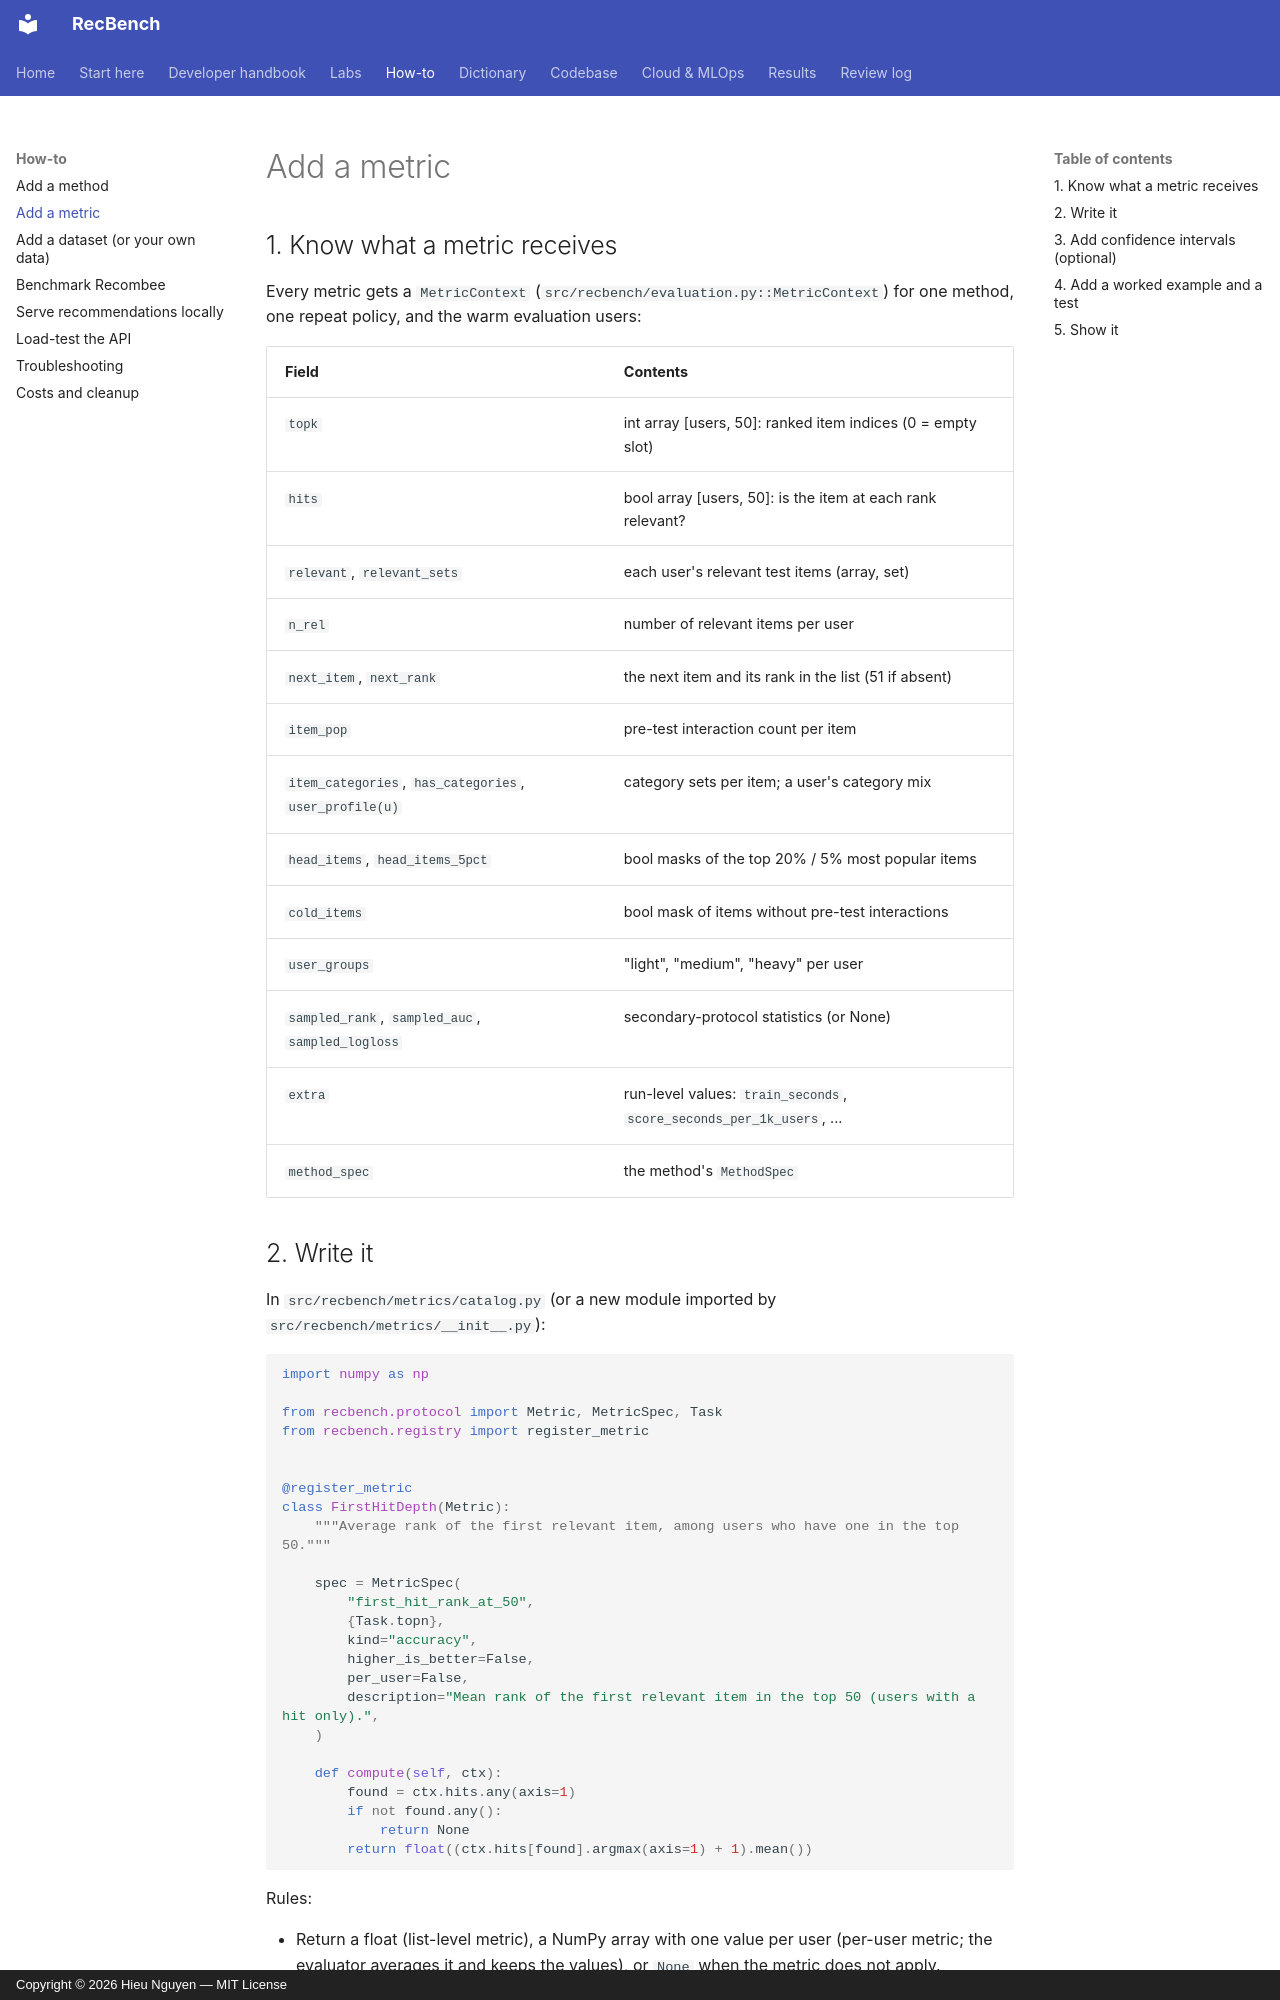

repository: trunghieu11/recbench · page: how-to/add-a-metric/index.html · generator: mkdocs · copyright: Copyright © 2026 Hieu Nguyen — MIT License

# Add a metric

## 1. Know what a metric receives

Every metric gets a `MetricContext` (`src/recbench/evaluation.py::MetricContext`) for one method, one repeat
policy, and the warm evaluation users:

| Field | Contents |
|---|---|
| `topk` | int array [users, 50]: ranked item indices (0 = empty slot) |
| `hits` | bool array [users, 50]: is the item at each rank relevant? |
| `relevant`, `relevant_sets` | each user's relevant test items (array, set) |
| `n_rel` | number of relevant items per user |
| `next_item`, `next_rank` | the next item and its rank in the list (51 if absent) |
| `item_pop` | pre-test interaction count per item |
| `item_categories`, `has_categories`, `user_profile(u)` | category sets per item; a user's category mix |
| `head_items`, `head_items_5pct` | bool masks of the top 20% / 5% most popular items |
| `cold_items` | bool mask of items without pre-test interactions |
| `user_groups` | "light", "medium", "heavy" per user |
| `sampled_rank`, `sampled_auc`, `sampled_logloss` | secondary-protocol statistics (or None) |
| `extra` | run-level values: `train_seconds`, `score_seconds_per_1k_users`, ... |
| `method_spec` | the method's `MethodSpec` |
